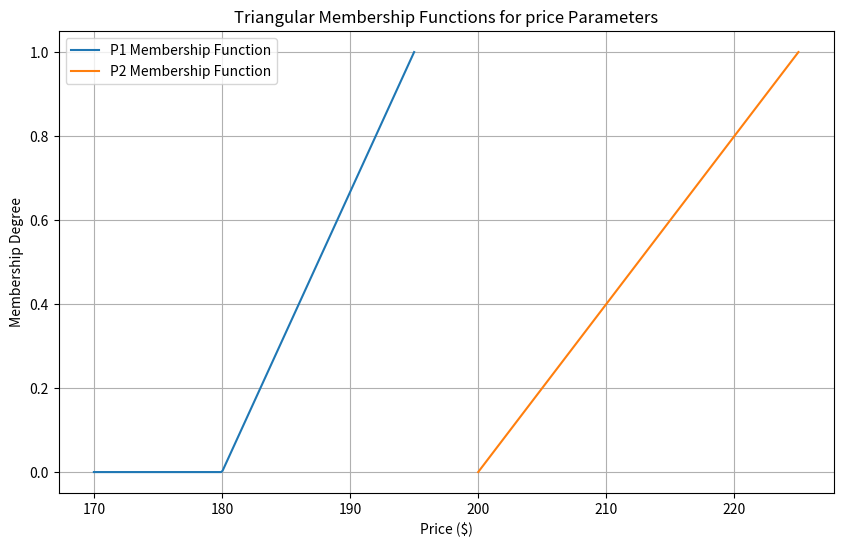

The script that saved this image: (Note: this script raises an exception after producing the figure.)
import numpy as np
import matplotlib.pyplot as plt

def triangular_membership(x, min_val, peak_val, max_val):
    y = np.zeros_like(x)
    mask_left = np.logical_and(x >= min_val, x <= peak_val)
    mask_right = np.logical_and(x >= peak_val, x <= max_val)
    y[mask_left] = (x[mask_left] - min_val) / (peak_val - min_val)
    y[mask_right] = (max_val - x[mask_right]) / (max_val - peak_val)
    return np.clip(y, 0, 1)

# Define the range of values for the cost
x_P1 = np.linspace(170, 195, 225)
x_P2 = np.linspace(200, 225, 250)

# Parameters for the triangular membership functions for C1
P1_min = 180  # a
P1_peak = 195  # b
P1_max = 210  # c

# Parameters for the triangular membership functions for C2
P2_min = 200  # a
P2_peak = 225  # b
P2_max = 250  # c

# Calculate membership degrees for C1 and C2
membership_P1 = triangular_membership(x_P1, P1_min, P1_peak, P1_max)
membership_P2 = triangular_membership(x_P2, P2_min, P2_peak, P2_max)

# Plot the triangular membership functions
plt.figure(figsize=(10, 6))
plt.plot(x_P1, membership_P1, label='P1 Membership Function')
plt.plot(x_P2, membership_P2, label='P2 Membership Function')
plt.xlabel('Price ($)')
plt.ylabel('Membership Degree')
plt.title('Triangular Membership Functions for price Parameters')
plt.legend()
plt.grid(True)
plt.show()

# Alpha cut and defuzzification
alpha_cut = 0.5
# Generate random numbers for r1 and r2
r1_P1 = np.random.uniform(P1_min, P1_max)
r1_P2 = np.random.uniform(P2_min, P2_max)
r2 = np.random.uniform(0, 1)

# Defuzzification for P1
try:
    if r2 >= alpha_cut:
        difuzzification_value_P1 = r1_P1
        result_P1 = True
    else:
        raise ValueError("Defuzzification  value for P1 is not valid")
except ValueError as ve:
    print(ve)
    result_P1 = False
    difuzzification_value_P1 = None

# Defuzzification for P2
try:
    if r2 >= alpha_cut:
        difuzzification_value_P2 = r1_P2
        result_P2 = True
        
    else:
        raise ValueError("Defuzzification  value for P2 is not valid")
except ValueError as ve:
    print(ve)
    result_P2 = False
    difuzzification_value_P2 = None

def calculate_profit(s1, s2, p1, p2, F, difuzzification_crisp_P1, difuzzification_crisp_P2):
    if difuzzification_crisp_P1 is None or difuzzification_crisp_P2 is None:
        return None

    P = s1 * (p1 - difuzzification_value_P1) + s2 * (p2 - difuzzification_value_P2) - F
    return P

# Perform Monte Carlo simulation
num_simulations = 5
defuzzified_price1 = []
defuzzified_price2 = []
alphacuts=[]

for _ in range(num_simulations):
  while True:
    r1_P1 = np.random.uniform(P1_min, P1_max)
    r1_P2 = np.random.uniform(P2_min, P2_max)
    r2 = np.random.uniform(0, 1)
    alpha_cut= np.random.uniform(0,1)
    
    
    
    if alpha_cut <= r2:
        defuzzified_price1.append(r1_P1)
        defuzzified_price2.append(r1_P2)
        alphacuts.append(alpha_cut)
        break



print("Result for P1:", result_P1)
print("Defuzzification Crisp Value for P1:", difuzzification_value_P1)
print("Result for P2:", result_P2)
print("Defuzzification Crisp Value for 2:", difuzzification_value_P2)
# Calculate average defuzzified price values
average_defuzzified_price1 = np.mean(defuzzified_price1)
average_defuzzified_price2 = np.mean(defuzzified_price2)
print("MONTO CARLOS SIMULATION VALUES")

print("list of defuzzified value for price 1",defuzzified_price1)

print("-----------------------------------------")

print("Average Defuzzified Price 1 (p1):", average_defuzzified_price1)

print("-----------------------------------------")

print("list of defuzzified value for price 2",defuzzified_price2)

print("-----------------------------------------")

print("Average Defuzzified Price 2 (p2):", average_defuzzified_price2)

print("-----------------------------------------")



print("-----------------------------------------")

print("print list of the alpha cut ",alphacuts)



s1 = 1000  # number of units of the 19-inch set produced per year
s2 = 1000  # number of units of the 21-inch set produced per year
p1 = 339  # sales price per unit of the 19-inch set ($)
p2 = 339  # sales price per unit of the 21-inch set ($)
F = 400000  # additional fixed costs per year
# Calculate profit with average defuzzified price values
profit = calculate_profit(s1, s2, p1, p2, F, average_defuzzified_price1, average_defuzzified_price2)

if profit is not None:
    print("Profit (P):", profit)



   
